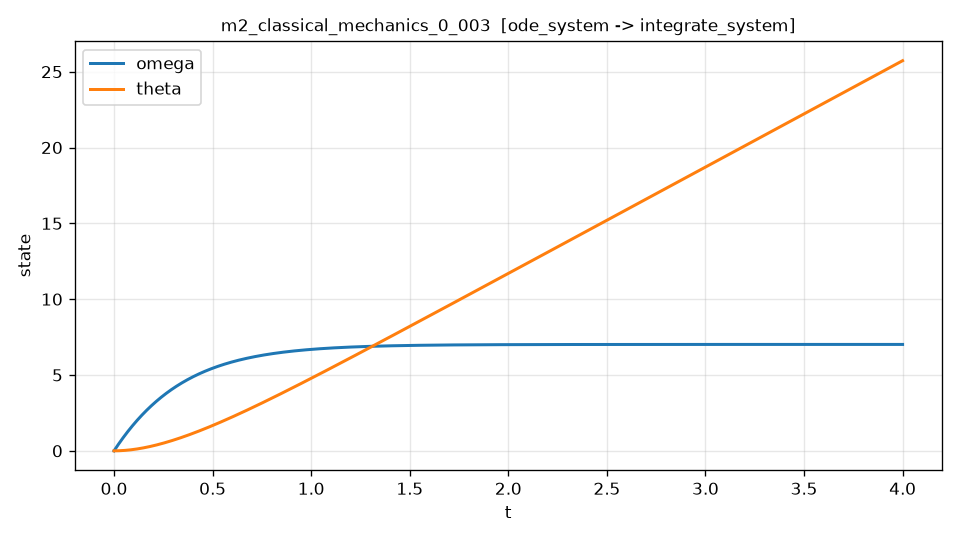

Data behind this chart, as committed beside it:
t, omega, theta, domega_dt, domega_dt_noisy
0.000000000000000000e+00, 0.000000000000000000e+00, 0.000000000000000000e+00, 1.984126984126984183e+01, 1.991038667968279796e+01
8.001600320064012825e-04, 1.586044486399427675e-02, 6.347546481526406570e-06, 1.980192096256490686e+01, 1.996624459126513784e+01
1.600320064012802565e-03, 3.168942561634190136e-02, 2.537339572577690421e-05, 1.976262530278327034e+01, 1.982871271801994695e+01
2.400480096019203848e-03, 4.748698485727306101e-02, 5.705238756996878927e-05, 1.972338290398099758e+01, 1.946275145766012571e+01
3.200640128025605130e-03, 6.325316522350427073e-02, 1.013593973032180922e-04, 1.968419380756366976e+01, 1.986526498089829218e+01
4.000800160032006413e-03, 7.898800938294855967e-02, 1.582693344205238239e-04, 1.964505805430055219e+01, 1.973433296877335508e+01
4.800960192038407695e-03, 9.469156003436210445e-02, 2.277571424985168195e-04, 1.960597568432655535e+01, 1.949858503725449665e+01
5.601120224044808978e-03, 1.103638599073442361e-01, 3.097977991954598670e-04, 1.956694673714333277e+01, 1.968317035798260406e+01
6.401280256051210260e-03, 1.260049517623375859e-01, 4.043663162512475991e-04, 1.952797125162036807e+01, 1.960088573085758412e+01
7.201440288057611543e-03, 1.416148783906277797e-01, 5.114377394874065333e-04, 1.948904926599603016e+01, 1.954787576532713445e+01
8.001600320064012825e-03, 1.571936826143438271e-01, 6.309871488070945304e-04, 1.945018081787867814e+01, 1.945586526614183853e+01
8.801760352070413240e-03, 1.727414072864577044e-01, 7.629896581951019869e-04, 1.941136594424774131e+01, 1.952070854157022950e+01
9.601920384076815390e-03, 1.882580952907847993e-01, 9.074204157178513471e-04, 1.937260468145479209e+01, 1.922531386405445986e+01
1.040208041608321754e-02, 2.037437895419834666e-01, 1.064254603523395477e-03, 1.933389706522462959e+01, 1.930131507562601811e+01
1.120224044808961796e-02, 2.191985329853832210e-01, 1.233467437826983679e-03, 1.929524313065679664e+01, 1.919881926812080053e+01
1.200240048009601837e-02, 2.346223685840107820e-01, 1.415034168443513821e-03, 1.925664291225912805e+01, 1.937641215478605261e+01
1.280256051210242052e-02, 2.500153393326151052e-01, 1.608930081599780487e-03, 1.921809644391382577e+01, 1.922604086541015889e+01
1.360272054410882267e-02, 2.653774882579468253e-01, 1.815130498867023948e-03, 1.917960375887779989e+01, 1.912111240868478390e+01
1.440288057611522309e-02, 2.807088584105469353e-01, 2.033610776154467017e-03, 1.914116488980435804e+01, 1.898478319733299102e+01
1.520304060812162350e-02, 2.960094928647465373e-01, 2.264346303709317224e-03, 1.910277986874431377e+01, 1.905134142062053826e+01
1.600320064012802565e-02, 3.112794347186669253e-01, 2.507312506116763772e-03, 1.906444872714713057e+01, 1.906607716325079949e+01
1.680336067213442780e-02, 3.265187270942197517e-01, 2.762484842299978843e-03, 1.902617149586204803e+01, 1.897105091480217354e+01
1.760352070414082648e-02, 3.417274131371065282e-01, 3.029838805520116730e-03, 1.898794820513921877e+01, 1.924676096801886160e+01
1.840368073614722863e-02, 3.569055360168194024e-01, 3.309349923376316872e-03, 1.894977888463082039e+01, 1.915112374769197956e+01
1.920384076815363078e-02, 3.720531389266403810e-01, 3.600993757805699517e-03, 1.891166356339219234e+01, 1.836943106759899891e+01
2.000400080016003293e-02, 3.871702650836418291e-01, 3.904745905083369627e-03, 1.887360226988297285e+01, 1.849579962068943928e+01
2.080416083216643508e-02, 4.022569577286861930e-01, 4.220581995822411669e-03, 1.883559503196820728e+01, 1.880064061355717442e+01
2.160432086417283376e-02, 4.173132601264262220e-01, 4.548477694973896562e-03, 1.879764187691947441e+01, 1.871320379460420469e+01
2.240448089617923591e-02, 4.323392155653049684e-01, 4.888408701826879067e-03, 1.875974283141604104e+01, 1.880247143091576234e+01
2.320464092818563806e-02, 4.473348673575553436e-01, 5.240350750008391720e-03, 1.872189792154594201e+01, 1.876536230775045411e+01
2.400480096019203674e-02, 4.623002588392007839e-01, 5.604279607483451768e-03, 1.868410717280713129e+01, 1.910767492381734201e+01
2.480496099219843889e-02, 4.772354333679428851e-01, 5.980171076593378612e-03, 1.864637061011393016e+01, 1.842396645757547446e+01
2.560512102420484104e-02, 4.921404342964528222e-01, 6.368000995708294858e-03, 1.860868825786572245e+01, 1.853316725644032203e+01
2.640528105621124319e-02, 5.070153050105754566e-01, 6.767745239913684763e-03, 1.857106013985161752e+01, 1.897961446135008501e+01
2.720544108821764534e-02, 5.218600889202509308e-01, 7.179379719029512635e-03, 1.853348627927446657e+01, 1.866282687851483502e+01
2.800560112022404402e-02, 5.366748294512453388e-01, 7.602880377467723105e-03, 1.849596669877293920e+01, 1.862857937324818991e+01
2.880576115223044617e-02, 5.514595700451515592e-01, 8.038223194232243726e-03, 1.845850142042269937e+01, 1.835570014608520850e+01
2.960592118423684832e-02, 5.662143541593885887e-01, 8.485384182918978904e-03, 1.842109046573756714e+01, 1.809147543156643678e+01
3.040608121624324700e-02, 5.809392252672014312e-01, 8.944339391715811632e-03, 1.838373385567070883e+01, 1.841722680451525562e+01
3.120624124824964915e-02, 5.956342268576620969e-01, 9.415064903402608695e-03, 1.834643161061579875e+01, 1.836823442818010932e+01
3.200640128025605130e-02, 6.102994024356681591e-01, 9.897536835351213730e-03, 1.830918375040819157e+01, 1.806371333955927838e+01
3.280656131226244998e-02, 6.249347955219440864e-01, 1.039173133952545069e-02, 1.827199029432609478e+01, 1.813534496196998091e+01
3.360672134426885560e-02, 6.395404496530404659e-01, 1.089762460248112561e-02, 1.823485126109174104e+01, 1.822044252514629648e+01
3.440688137627525428e-02, 6.541164083813340024e-01, 1.141519284536601786e-02, 1.819776666887253924e+01, 1.800881634426038502e+01
3.520704140828165296e-02, 6.686627152750280745e-01, 1.194441232391989585e-02, 1.816073653528226828e+01, 1.814108254171182466e+01
3.600720144028805858e-02, 6.831794139181522896e-01, 1.248525932847450309e-02, 1.812376087738221386e+01, 1.814285748287610645e+01
3.680736147229445726e-02, 6.976665479105622625e-01, 1.303771018395355648e-02, 1.808683971168235161e+01, 1.809395695909345037e+01
3.760752150430086288e-02, 7.121241608679405033e-01, 1.360174124987276884e-02, 1.804997305414250164e+01, 1.794871472247963951e+01
3.840768153630726156e-02, 7.265522964217951962e-01, 1.417732892033981423e-02, 1.801316092017349391e+01, 1.813191053453065749e+01
3.920784156831366024e-02, 7.409509982167716835e-01, 1.476444962404138174e-02, 1.797640332464519730e+01, 1.815463671550166325e+01
4.000800160032006586e-02, 7.553203098803843440e-01, 1.536307982556052790e-02, 1.793970028196502753e+01, 1.800386994287833886e+01
4.080816163232646454e-02, 7.696602750682537408e-01, 1.597319602724460441e-02, 1.790305180596370604e+01, 1.773940576048564566e+01
4.160832166433287016e-02, 7.839709374528076591e-01, 1.659477476656152223e-02, 1.786645790992522720e+01, 1.801278836668231520e+01
4.240848169633926884e-02, 7.982523407143302663e-01, 1.722779261572069190e-02, 1.782991860661090655e+01, 1.772963060291749571e+01
4.320864172834566752e-02, 8.125045285409627782e-01, 1.787222618167307389e-02, 1.779343390826058879e+01, 1.796926603191818472e+01
4.400880176035207314e-02, 8.267275446287035701e-01, 1.852805210611115430e-02, 1.775700382659384147e+01, 1.754264634321835103e+01
4.480896179235847182e-02, 8.409214326814073992e-01, 1.919524706546892057e-02, 1.772062837281120906e+01, 1.790352181343696358e+01
4.560912182436487050e-02, 8.550862364107860714e-01, 1.987378777092191004e-02, 1.768430755759535700e+01, 1.768029486667225925e+01
4.640928185637127612e-02, 8.692219995364086627e-01, 2.056365096838719264e-02, 1.764804139111232573e+01, 1.739829161304544414e+01
4.720944188837767480e-02, 8.833287657857002984e-01, 2.126481343852332923e-02, 1.761182988301270314e+01, 1.754904998861933407e+01
... 4,940 more rows
